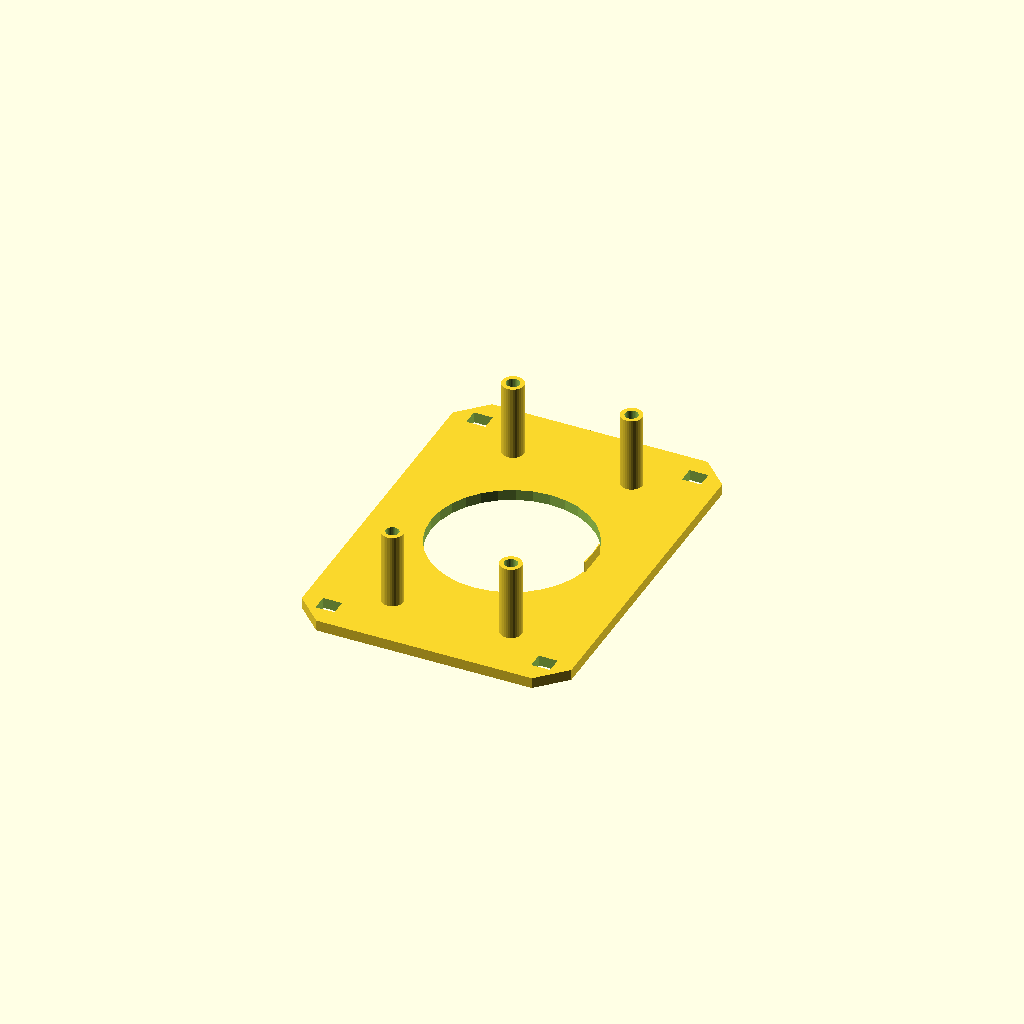
Cell 1: rendered with the file's own defaults.
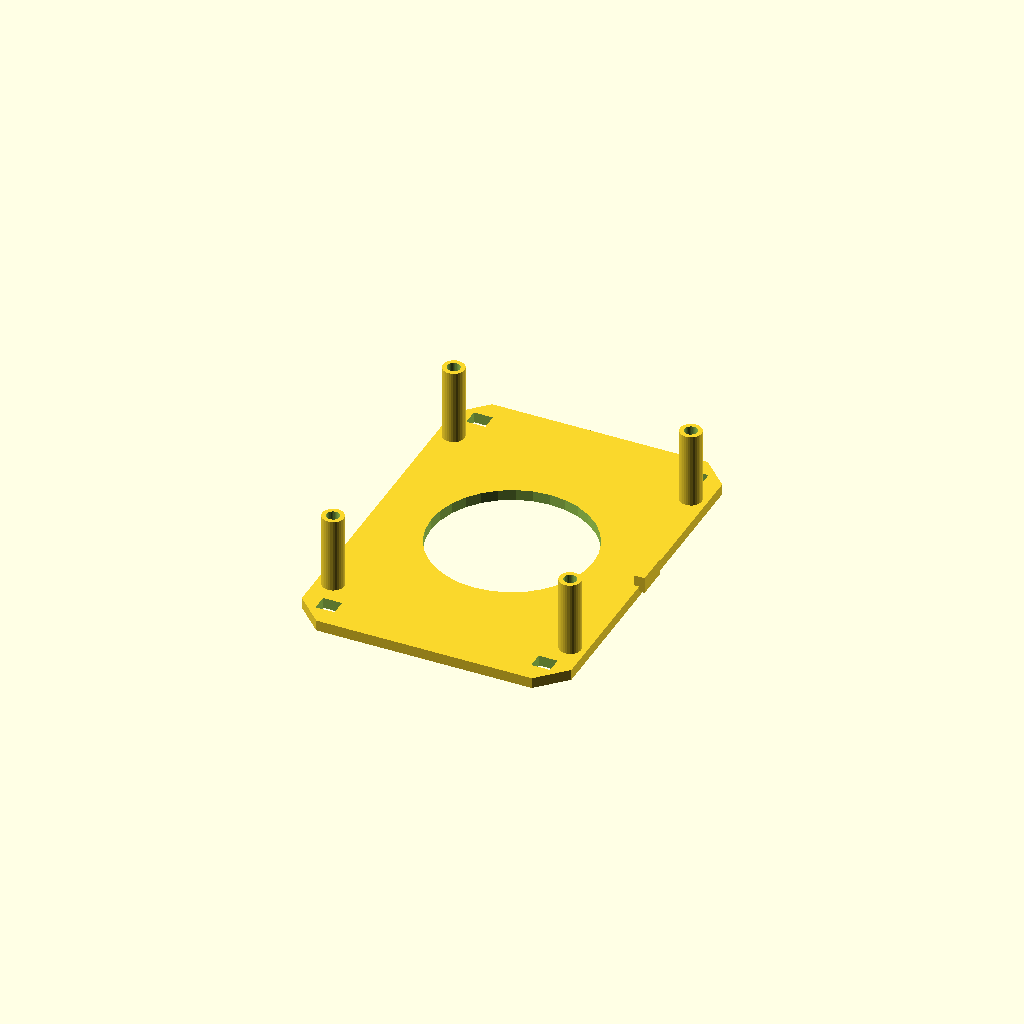
Cell 2 — ESP_SoX set to 44, the other parameters unchanged.
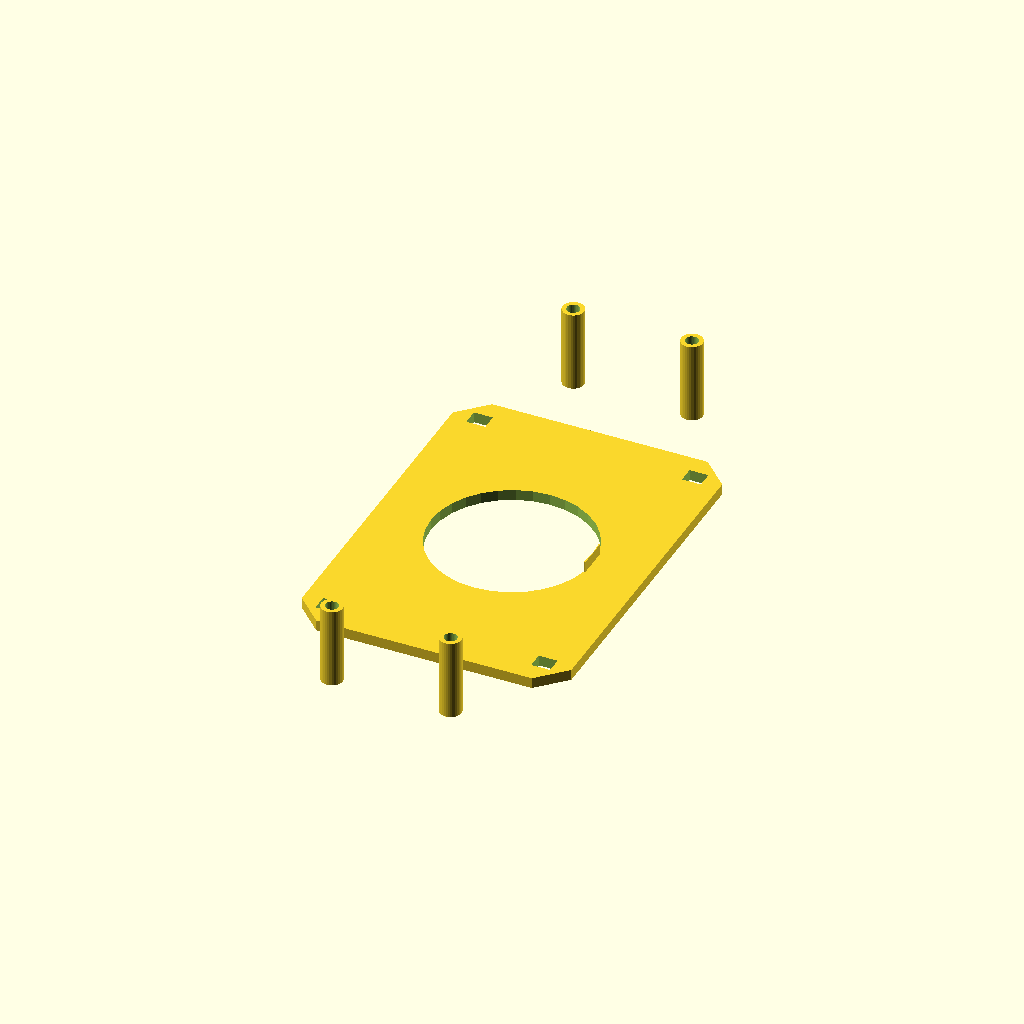
Cell 3: the same model with ESP_SoY = 96.
One fixed orthographic camera (rotation 55°, 0°, 25°; colour scheme Cornfield) for every cell.
OpenSCAD source file 3d/_archive/scad/nodebase/interior/zone_c_plate.scad:
// ==========================================
// Xentient Interior — Zone C Plate (ESP32-WROOM-32)
// Mounts ESP32 dev board at Z=45
// ==========================================
// Print count: 1
// Mount: slides into rail guides at Z=45, or rests on glued M2 standoffs
// Per Framework §7: ESP32 mount + anti-rotation nub + wire chimney
// Units: mm

$fn = 32;

ESP_BoardL  = 55.0;
ESP_BoardW  = 28.0;
ESP_SoX     = 22.0;
ESP_SoY     = 48.0;

M2_Hole     = 2.4;
M2_Boss     = 4.0;
Plate_T     = 2.0;
Wire_Chimney_D = 30.0;
Slot_W      = 3.5;
Slot_Engage = 2.0;

module zone_c_plate() {
    difference() {
        union() {
            // Main plate (fits hex at Z=45, F2F≈106mm)
            translate([0, 0, Plate_T/2])
                hull() {
                    for (sx = [-1, 1], sy = [-1, 1]) {
                        translate([sx * 20, sy * 30, 0])
                            cylinder(h=Plate_T, r=5, $fn=4);
                    }
                }

            // 4× M2 standoff pillars
            for (sx = [-1, 1], sy = [-1, 1]) {
                translate([sx * ESP_SoX/2, sy * ESP_SoY/2, Plate_T])
                    difference() {
                        cylinder(h=15, d=M2_Boss, $fn=32);
                        translate([0, 0, 10])
                            cylinder(h=6, d=M2_Hole, $fn=32);
                    }
            }

            // Anti-rotation nub
            translate([ESP_SoX/2 + 2, -3, Plate_T])
                cube([2, 6, 3]);
        }

        // Wire chimney
        translate([0, 0, -1])
            cylinder(h=40, d=Wire_Chimney_D, $fn=32);

        // Rail engagement notches
        for (sx = [-1, 1], sy = [-1, 1]) {
            translate([sx * 20, sy * 30, Plate_T])
                cube([Slot_W, 3.0, Slot_Engage + 1], center=true);
        }
    }
}

// Render
zone_c_plate();
Parameter table extracted from the source (name, type, default, range or options):
ESP_BoardL: number, default 55
ESP_BoardW: number, default 28
ESP_SoX: number, default 22
ESP_SoY: number, default 48
M2_Hole: number, default 2.4
M2_Boss: number, default 4
Plate_T: number, default 2
Wire_Chimney_D: number, default 30
Slot_W: number, default 3.5
Slot_Engage: number, default 2
